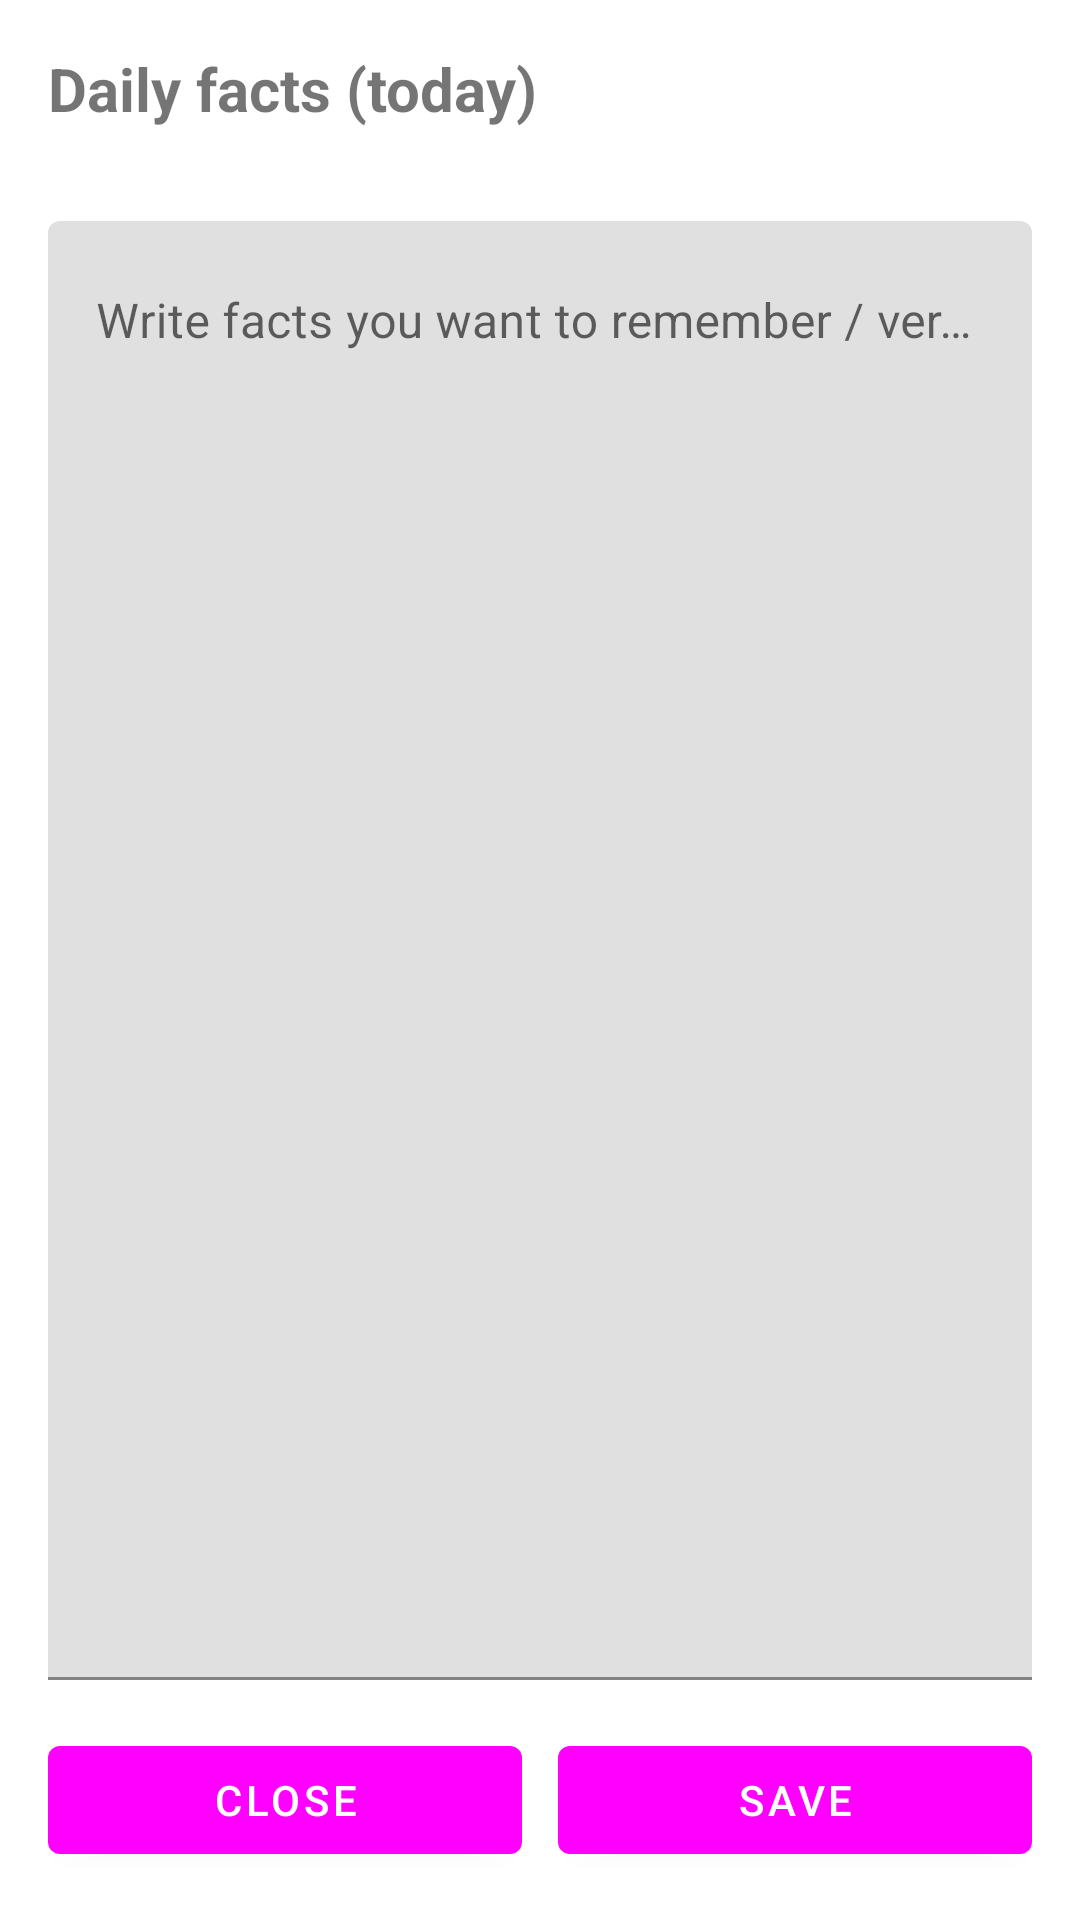

Android layout source for this screen:
<!-- AndroidManifest.xml: application theme Theme.CyanBridgeManager -->
<!-- res/layout/activity_daily_facts.xml -->
<?xml version="1.0" encoding="utf-8"?>
<androidx.constraintlayout.widget.ConstraintLayout
    xmlns:android="http://schemas.android.com/apk/res/android"
    xmlns:app="http://schemas.android.com/apk/res-auto"
    android:layout_width="match_parent"
    android:layout_height="match_parent"
    android:background="@color/bg_dark">

    <TextView
        android:id="@+id/tv_title"
        android:layout_width="0dp"
        android:layout_height="wrap_content"
        android:layout_margin="16dp"
        android:text="Daily facts (today)"
        android:textColor="@color/text_primary"
        android:textSize="20sp"
        android:textStyle="bold"
        app:layout_constraintTop_toTopOf="parent"
        app:layout_constraintStart_toStartOf="parent"
        app:layout_constraintEnd_toEndOf="parent" />

    <TextView
        android:id="@+id/tv_path"
        android:layout_width="0dp"
        android:layout_height="wrap_content"
        android:layout_marginStart="16dp"
        android:layout_marginEnd="16dp"
        android:text=""
        android:textColor="@color/text_secondary"
        android:textSize="11sp"
        app:layout_constraintTop_toBottomOf="@id/tv_title"
        app:layout_constraintStart_toStartOf="parent"
        app:layout_constraintEnd_toEndOf="parent" />

    <com.google.android.material.textfield.TextInputLayout
        android:id="@+id/til_facts"
        android:layout_width="0dp"
        android:layout_height="0dp"
        android:layout_margin="16dp"
        android:hint="Write facts you want to remember / verify"
        app:layout_constraintTop_toBottomOf="@id/tv_path"
        app:layout_constraintBottom_toTopOf="@id/footer"
        app:layout_constraintStart_toStartOf="parent"
        app:layout_constraintEnd_toEndOf="parent">

        <com.google.android.material.textfield.TextInputEditText
            android:id="@+id/edit_facts"
            android:layout_width="match_parent"
            android:layout_height="match_parent"
            android:gravity="top"
            android:inputType="textMultiLine"
            android:minLines="12" />

    </com.google.android.material.textfield.TextInputLayout>

    <LinearLayout
        android:id="@+id/footer"
        android:layout_width="0dp"
        android:layout_height="wrap_content"
        android:layout_margin="16dp"
        android:orientation="horizontal"
        app:layout_constraintBottom_toBottomOf="parent"
        app:layout_constraintStart_toStartOf="parent"
        app:layout_constraintEnd_toEndOf="parent">

        <com.google.android.material.button.MaterialButton
            android:id="@+id/btn_close"
            android:layout_width="0dp"
            android:layout_height="wrap_content"
            android:layout_weight="1"
            android:text="Close" />

        <com.google.android.material.button.MaterialButton
            android:id="@+id/btn_save"
            android:layout_width="0dp"
            android:layout_height="wrap_content"
            android:layout_marginStart="12dp"
            android:layout_weight="1"
            android:text="Save" />

    </LinearLayout>

</androidx.constraintlayout.widget.ConstraintLayout>
<!-- resources referenced by this layout -->
<resources>
  <style name="Theme.CyanBridgeManager" parent="Theme.MaterialComponents.DayNight.NoActionBar">
          
          <item name="colorPrimary">@color/cyan_accent</item>
          <item name="colorPrimaryVariant">@color/card_bg</item>
          <item name="colorSecondary">@color/cyan_accent</item>
  
          <item name="android:windowBackground">@color/bg_dark</item>
          <item name="android:statusBarColor">@color/bg_dark</item>
          <item name="android:navigationBarColor">@color/card_bg</item>
  
          <item name="windowActionBar">false</item>
          <item name="windowNoTitle">true</item>
      </style>
</resources>
